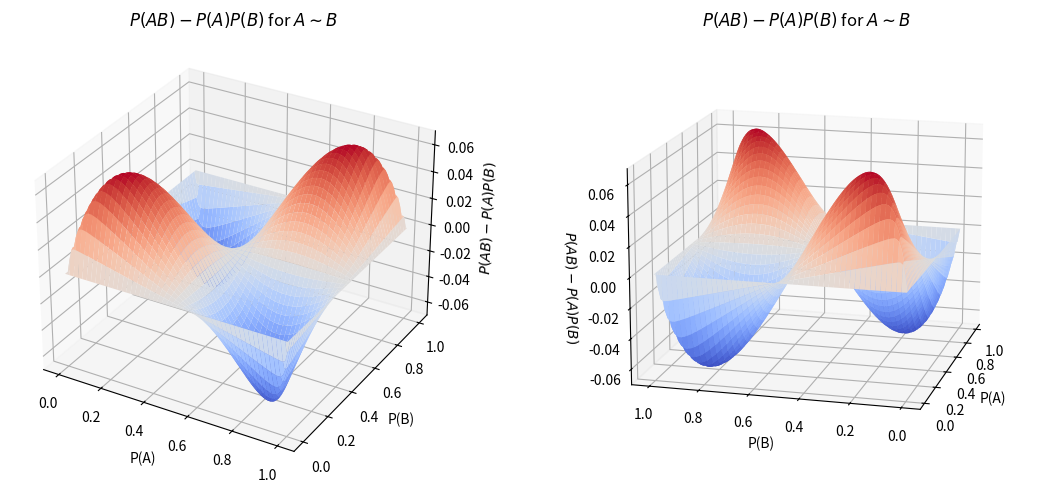

The script that saved this image:
import numpy as np
import matplotlib.pyplot as plt

# Tilde_relation function
def tilde_relation(P_A, P_B):
    """Simplified tilde relation from Section 7."""
    gap_A = 2 * P_A - 1
    gap_B = 2 * P_B - 1
    T = (1/8) * (3 - gap_A**2) * (3 - gap_B**2) - 3/2
    S = -(5/32) * ((9/5 - gap_A**2) * (9/5 - gap_B**2) - (9/5)**2 + 9)
    Y = gap_A * gap_B * S
    U = 1j * np.sqrt(np.abs(T**3 + Y**2))
    w2 = (-1 - 1j * np.sqrt(3)) / 2
    V = 2 * w2 * (Y + U)**(1/3)
    x_minus_ab = (np.real(V) - gap_A * gap_B) / 3
    return P_A * P_B + x_minus_ab

P_A_vals = np.linspace(0.0001, 0.9999, 100)
P_B_vals = np.linspace(0.0001, 0.9999, 100)
P_A_grid, P_B_grid = np.meshgrid(P_A_vals, P_B_vals)
P_AB_ind = P_A_grid * P_B_grid  # Independence
P_AB_tilde = tilde_relation(P_A_grid, P_B_grid)


discrepancy = P_AB_tilde - P_AB_ind

# Plot as a 3D surface:
fig = plt.figure(figsize=(12,5))
ax1 = fig.add_subplot(121, projection='3d')
ax1.plot_surface(P_A_grid, P_B_grid, discrepancy, cmap='coolwarm')
ax1.set_title(r"$P(AB)-P(A)P(B)$ for $A \sim B$")
ax1.set_xlabel("P(A)")
ax1.set_ylabel("P(B)")
ax1.set_zlabel(r"$P(AB)-P(A)P(B)$")

ax2 = fig.add_subplot(122, projection='3d')
ax2.plot_surface(P_A_grid, P_B_grid, discrepancy, cmap='coolwarm')
ax2.set_title(r"$P(AB)-P(A)P(B)$ for $A \sim B$")
ax2.set_xlabel("P(A)")
ax2.set_ylabel("P(B)")
ax2.set_zlabel(r"$P(AB)-P(A)P(B)$")

# Set the viewing angle
ax2.view_init(elev=15, azim=195)  # Change these to view the surface from another angle


plt.tight_layout()
plt.show()
